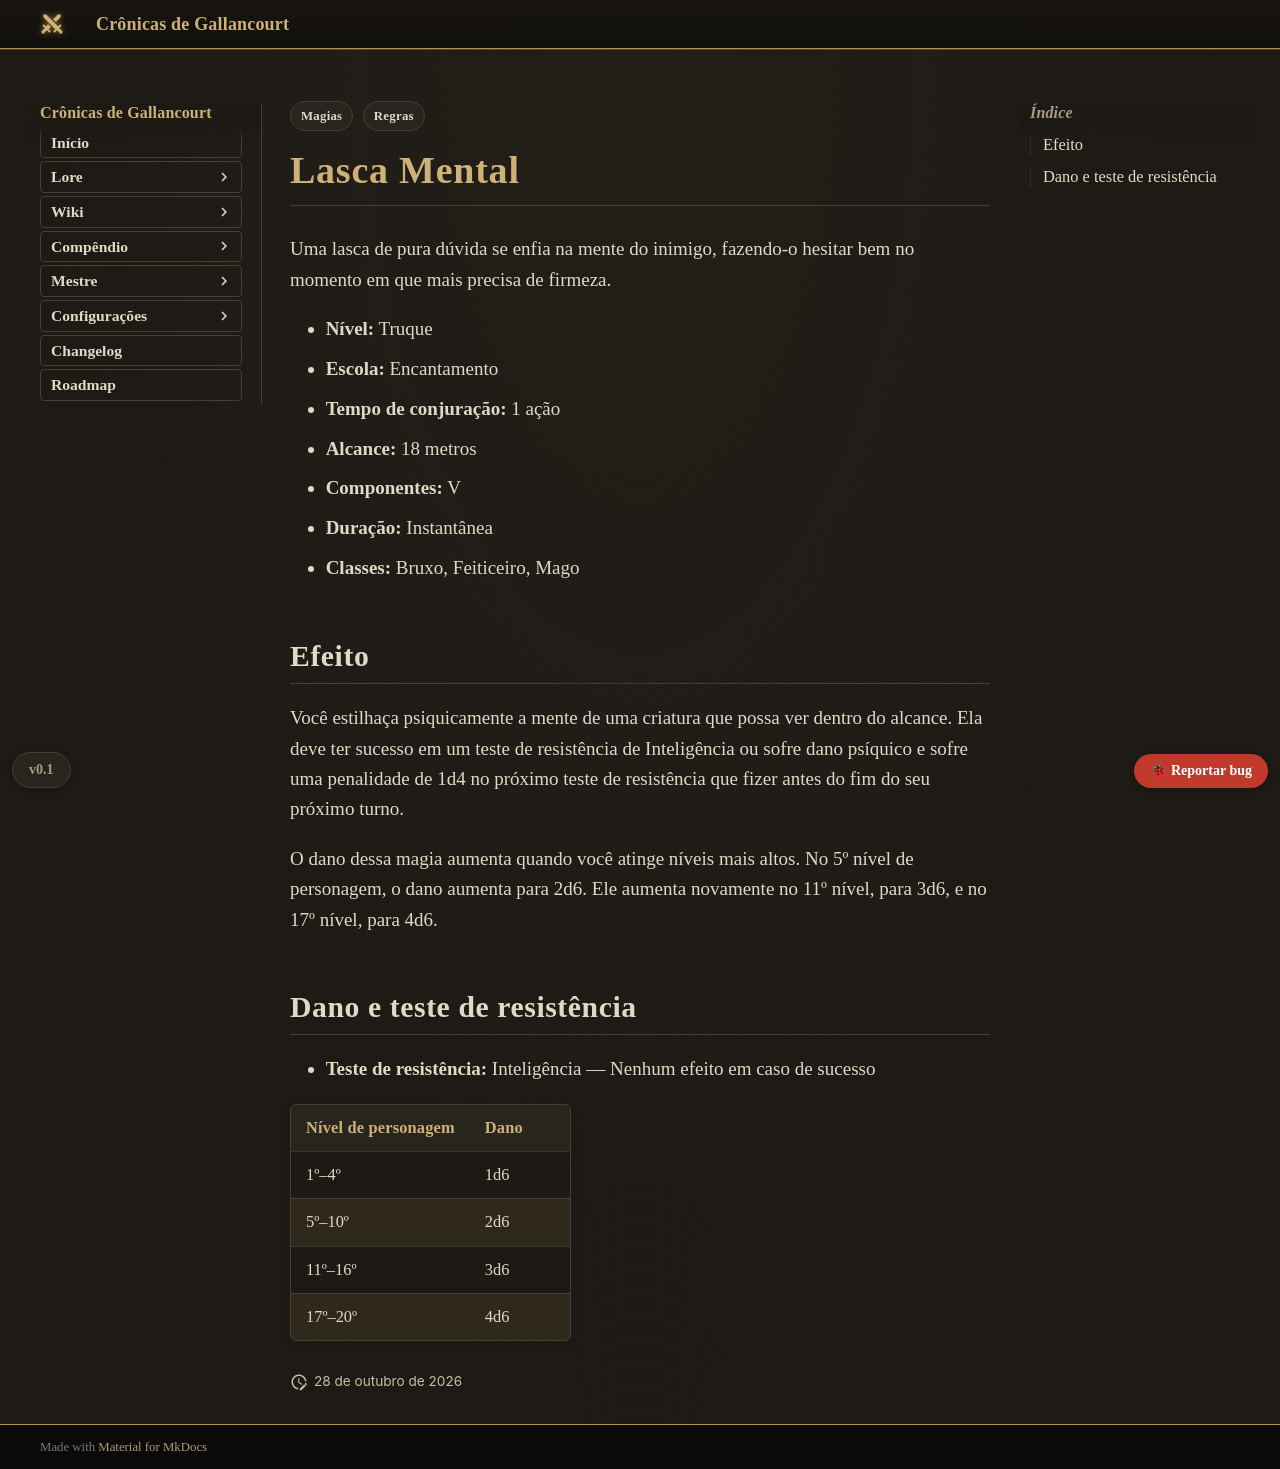

repository: Verayon/Gallancourt-RPG-DnD- · page: magias/lasca-mental/index.html · generator: mkdocs

---
tags:
  - Regras
  - Magias
magia:
  nivel: 0
  escola: Encantamento
  tempo: "1 ação"
  alcance: "18 metros"
  componentes: "V"
  duracao: Instantânea
  ritual: false
  concentracao: false
  classes: [Bruxo, Feiticeiro, Mago]
  categoria: Dano
  dano_tipo: Psíquico
  alcance_tipo: Distância
  area: Nenhuma
  fonte: "Tasha's Cauldron of Everything"
  nome_ingles: Mind Sliver
  resistencia: Inteligência
  resistencia_efeito: "Nenhum efeito"
  dano:
    - ["1º–4º", "1d6"]
    - ["5º–10º", "2d6"]
    - ["11º–16º", "3d6"]
    - ["17º–20º", "4d6"]
---

# Lasca Mental

Uma lasca de pura dúvida se enfia na mente do inimigo, fazendo-o hesitar bem no momento em que mais precisa de firmeza.

- **Nível:** Truque
- **Escola:** Encantamento
- **Tempo de conjuração:** 1 ação
- **Alcance:** 18 metros
- **Componentes:** V
- **Duração:** Instantânea
- **Classes:** Bruxo, Feiticeiro, Mago

## Efeito

Você estilhaça psiquicamente a mente de uma criatura que possa ver dentro do alcance. Ela deve ter sucesso em um teste de resistência de Inteligência ou sofre dano psíquico e sofre uma penalidade de 1d4 no próximo teste de resistência que fizer antes do fim do seu próximo turno.

O dano dessa magia aumenta quando você atinge níveis mais altos. No 5º nível de personagem, o dano aumenta para 2d6. Ele aumenta novamente no 11º nível, para 3d6, e no 17º nível, para 4d6.
